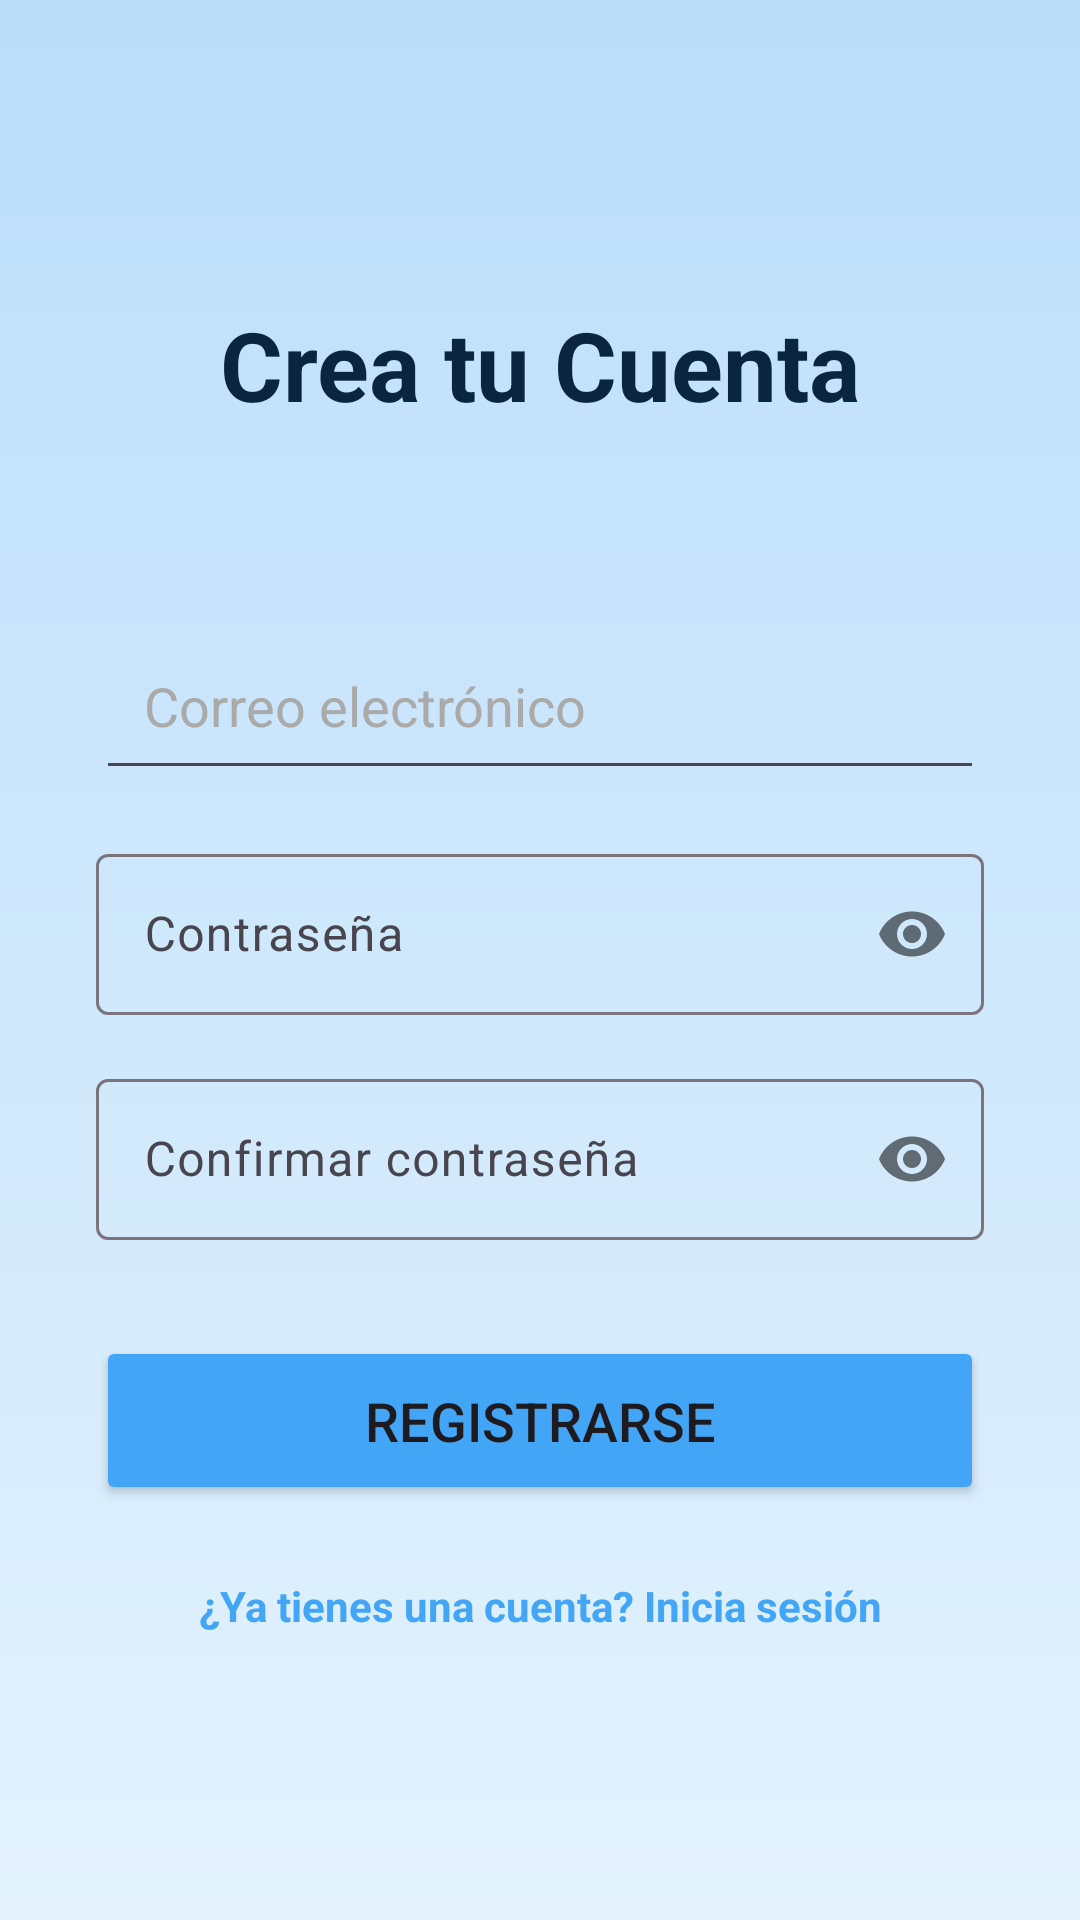

Android layout source for this screen:
<!-- AndroidManifest.xml: application theme Theme.Walert -->
<!-- res/layout/activity_register.xml -->
<?xml version="1.0" encoding="utf-8"?>
<androidx.constraintlayout.widget.ConstraintLayout xmlns:android="http://schemas.android.com/apk/res/android"
    xmlns:app="http://schemas.android.com/apk/res-auto"
    xmlns:tools="http://schemas.android.com/tools"
    android:layout_width="match_parent"
    android:layout_height="match_parent"
    android:background="@drawable/gradient_background"
    tools:context=".RegisterActivity">

    <TextView
        android:id="@+id/tvRegisterTitle"
        android:layout_width="wrap_content"
        android:layout_height="wrap_content"
        android:layout_marginTop="100dp"
        android:text="Crea tu Cuenta"
        android:textColor="#0A2540"
        android:textSize="32sp"
        android:textStyle="bold"
        app:layout_constraintEnd_toEndOf="parent"
        app:layout_constraintStart_toStartOf="parent"
        app:layout_constraintTop_toTopOf="parent" />

    <EditText
        android:id="@+id/etEmail"
        android:layout_width="0dp"
        android:layout_height="wrap_content"
        android:layout_marginStart="32dp"
        android:layout_marginTop="64dp"
        android:layout_marginEnd="32dp"
        android:hint="Correo electrónico"
        android:inputType="textEmailAddress"
        android:padding="16dp"
        android:textColor="@android:color/black"
        android:textColorHint="@android:color/darker_gray"
        app:layout_constraintEnd_toEndOf="parent"
        app:layout_constraintStart_toStartOf="parent"
        app:layout_constraintTop_toBottomOf="@+id/tvRegisterTitle" />

    <com.google.android.material.textfield.TextInputLayout
        android:id="@+id/tilPassword"
        android:layout_width="0dp"
        android:layout_height="wrap_content"
        android:layout_marginStart="32dp"
        android:layout_marginTop="16dp"
        android:layout_marginEnd="32dp"
        app:layout_constraintEnd_toEndOf="parent"
        app:layout_constraintStart_toStartOf="parent"
        app:layout_constraintTop_toBottomOf="@+id/etEmail"
        app:passwordToggleEnabled="true"
        app:errorIconDrawable="@null">

        <com.google.android.material.textfield.TextInputEditText
            android:id="@+id/etPassword"
            android:layout_width="match_parent"
            android:layout_height="wrap_content"
            android:hint="Contraseña"
            android:inputType="textPassword"
            android:padding="16dp"
            android:textColor="@android:color/black"
            android:textColorHint="@android:color/darker_gray" />
    </com.google.android.material.textfield.TextInputLayout>

    <com.google.android.material.textfield.TextInputLayout
        android:id="@+id/tilConfirmPassword"
        android:layout_width="0dp"
        android:layout_height="wrap_content"
        android:layout_marginStart="32dp"
        android:layout_marginTop="16dp"
        android:layout_marginEnd="32dp"
        app:layout_constraintEnd_toEndOf="parent"
        app:layout_constraintStart_toStartOf="parent"
        app:layout_constraintTop_toBottomOf="@+id/tilPassword"
        app:passwordToggleEnabled="true"
        app:errorIconDrawable="@null">

        <com.google.android.material.textfield.TextInputEditText
            android:id="@+id/etConfirmPassword"
            android:layout_width="match_parent"
            android:layout_height="wrap_content"
            android:hint="Confirmar contraseña"
            android:inputType="textPassword"
            android:padding="16dp"
            android:textColor="@android:color/black"
            android:textColorHint="@android:color/darker_gray" />
    </com.google.android.material.textfield.TextInputLayout>

    <Button
        android:id="@+id/btnRegister"
        android:layout_width="0dp"
        android:layout_height="wrap_content"
        android:layout_marginStart="32dp"
        android:layout_marginTop="32dp"
        android:layout_marginEnd="32dp"
        android:padding="16dp"
        android:text="Registrarse"
        android:textSize="18sp"
        app:backgroundTint="#42A5F5"
        app:layout_constraintEnd_toEndOf="parent"
        app:layout_constraintStart_toStartOf="parent"
        app:layout_constraintTop_toBottomOf="@+id/tilConfirmPassword" />

    <TextView
        android:id="@+id/tvGoToLogin"
        android:layout_width="wrap_content"
        android:layout_height="wrap_content"
        android:layout_marginTop="24dp"
        android:text="¿Ya tienes una cuenta? Inicia sesión"
        android:textColor="#42A5F5"
        android:textStyle="bold"
        app:layout_constraintEnd_toEndOf="parent"
        app:layout_constraintStart_toStartOf="parent"
        app:layout_constraintTop_toBottomOf="@+id/btnRegister" />

</androidx.constraintlayout.widget.ConstraintLayout>
<!-- resources referenced by this layout -->
<resources>
  <!-- drawable gradient_background (drawable) -->
  <?xml version="1.0" encoding="utf-8"?>
  <shape xmlns:android="http://schemas.android.com/apk/res/android">
      <gradient
          android:type="linear"
          android:angle="90"
          android:startColor="#E3F2FD" 
          android:endColor="#BBDEFB" /> 
  </shape>
  <style name="Theme.Walert" parent="Base.Theme.Walert" />
  <style name="Base.Theme.Walert" parent="Theme.Material3.DayNight.NoActionBar">
          
          <item name="colorPrimary">@color/md_theme_primary</item>
          <item name="colorPrimaryDark">@color/md_theme_primary_dark</item>
      </style>
  <color name="md_theme_primary">#42A5F5</color>
  <color name="md_theme_primary_dark">#1E88E5</color>
</resources>
